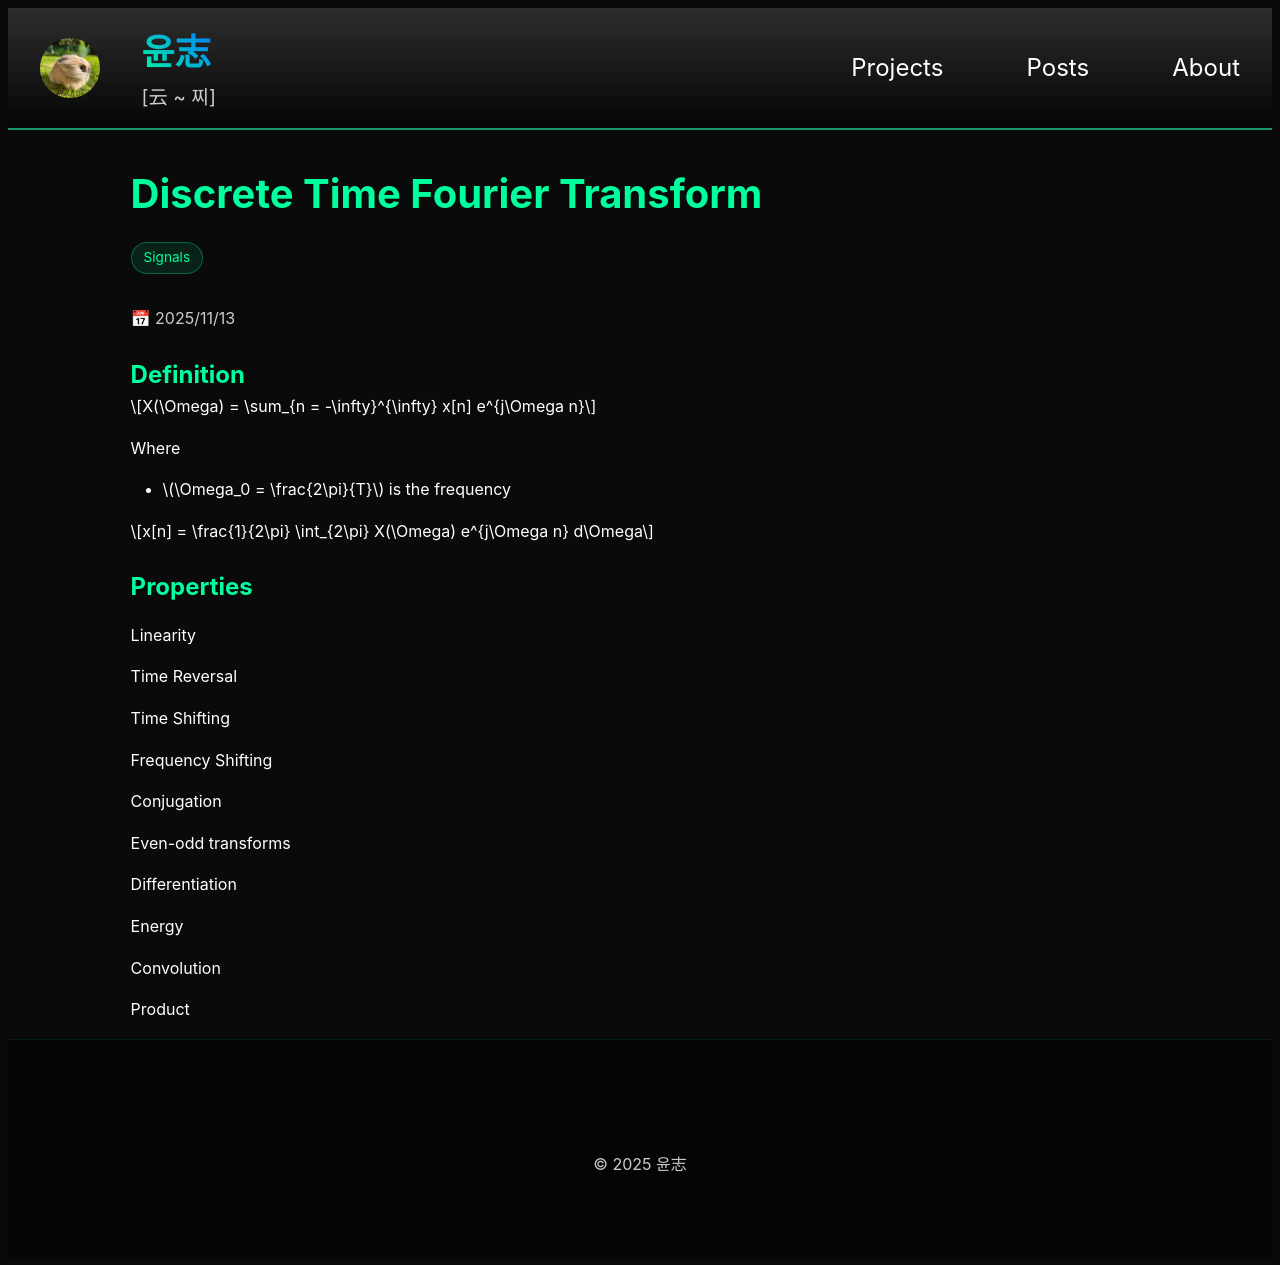

repository: yoon-zh/yoonzh.com · page: posts/signals/dt-fourier-transform.html · generator: jekyll

---
layout: hidden
title: dt-fourier-transform
card_title: "Discrete Time Fourier Transform"
math: true
url: /posts/signals/dt-fourier-transform
excerpt: "13.2, 14: Definition and properties"
date: 2025-11-13
tech_stack: [Signals]
---

## Definition

$$X(\Omega) = \sum_{n = -\infty}^{\infty} x[n] e^{j\Omega n}$$

Where
- $$\Omega_0 = \frac{2\pi}{T}$$ is the frequency

$$x[n] = \frac{1}{2\pi} \int_{2\pi} X(\Omega) e^{j\Omega n} d\Omega$$


## Properties

Linearity

Time Reversal

Time Shifting

Frequency Shifting

Conjugation

Even-odd transforms

Differentiation

Energy

Convolution

Product
